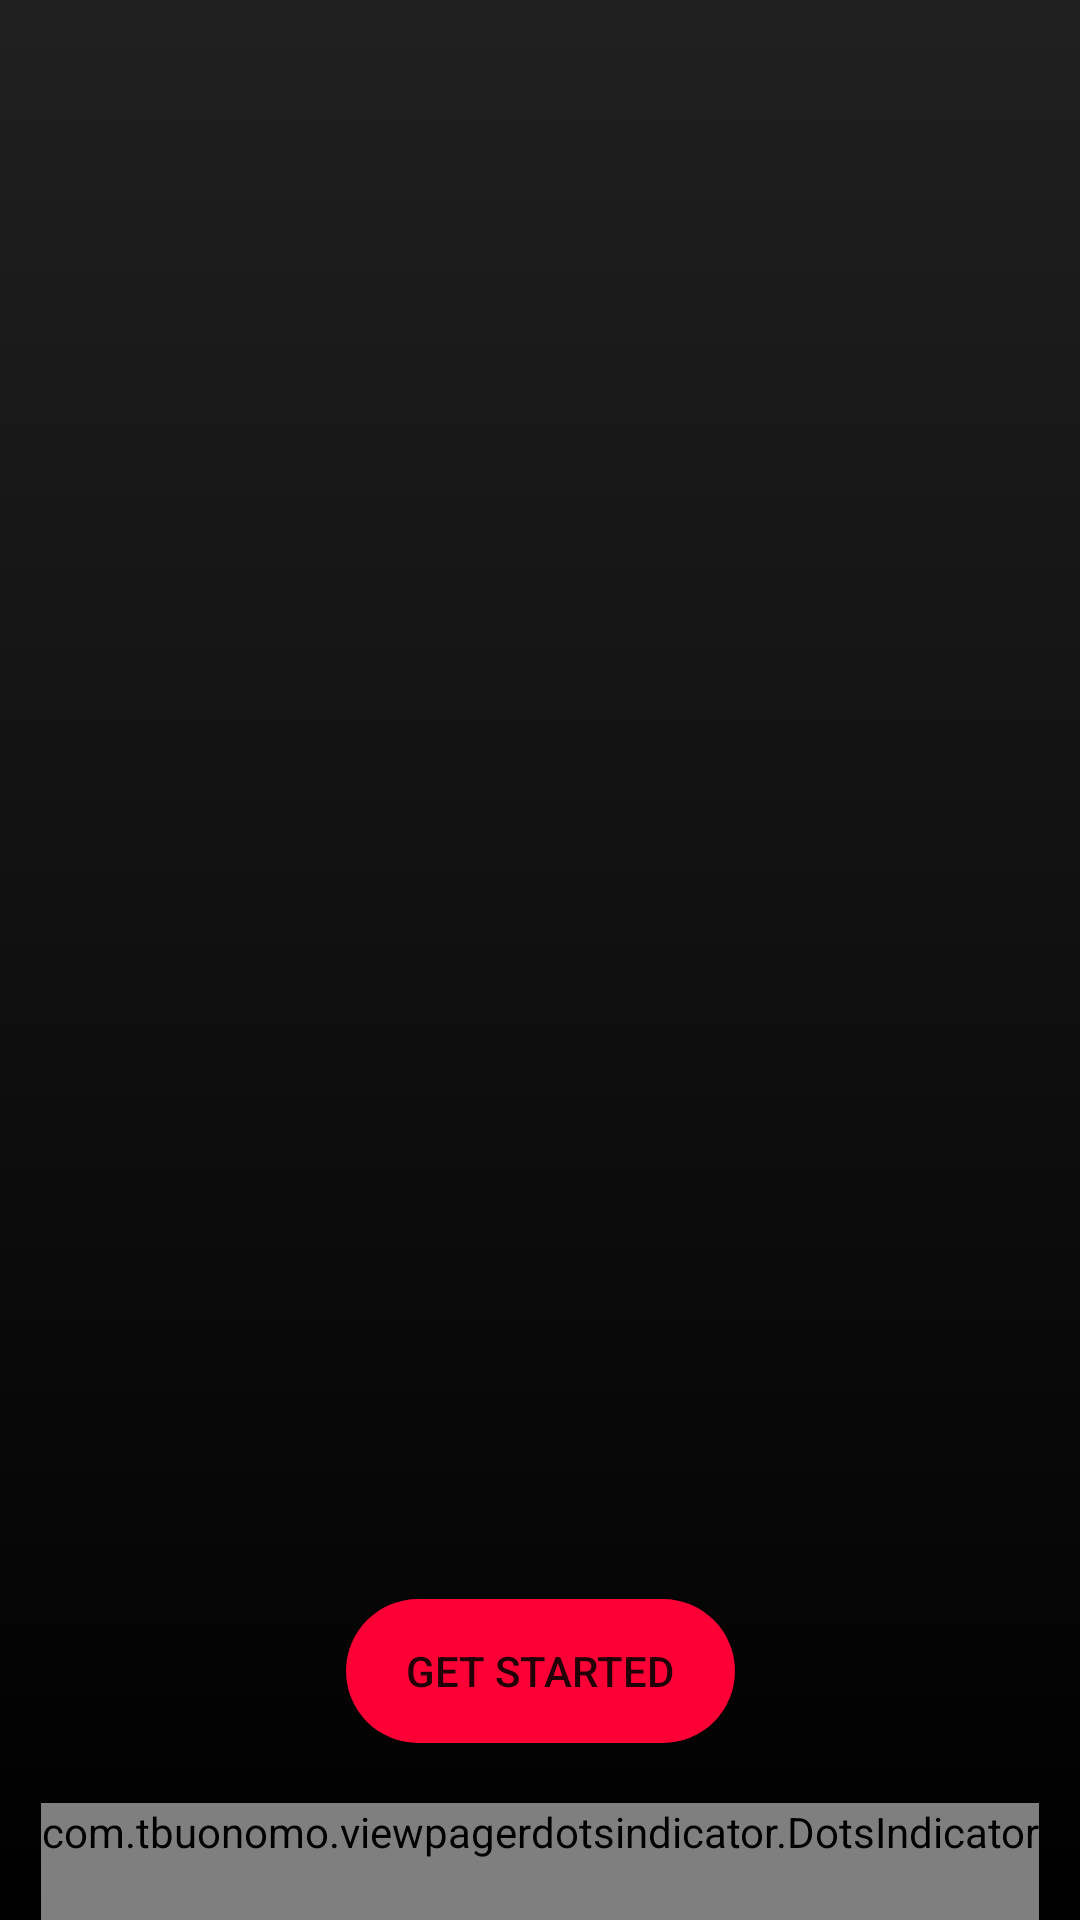

Here is an Android app screen rendered from its layout file. Give the layout XML and the strings, colors and styles it references.
<!-- AndroidManifest.xml: application theme Theme.MovieFind -->
<!-- res/layout/fragment_view_pager.xml -->
<?xml version="1.0" encoding="utf-8"?>
<androidx.constraintlayout.widget.ConstraintLayout xmlns:android="http://schemas.android.com/apk/res/android"
    xmlns:app="http://schemas.android.com/apk/res-auto"
    xmlns:tools="http://schemas.android.com/tools"
    android:layout_width="match_parent"
    android:layout_height="match_parent"
    android:background="@drawable/background_gradient"
    tools:context=".ui.intro.ViewPagerFragment">

    <androidx.appcompat.widget.AppCompatButton
        android:id="@+id/buttonStart"
        android:layout_width="wrap_content"
        android:layout_height="wrap_content"
        android:layout_marginBottom="@dimen/dp_20"
        android:background="@drawable/bg_view_pager_button"
        android:paddingLeft="@dimen/dp_20"
        android:paddingRight="@dimen/dp_20"
        android:text="@string/get_started"
        app:layout_constraintBottom_toTopOf="@+id/indicator"
        app:layout_constraintEnd_toEndOf="parent"
        app:layout_constraintStart_toStartOf="parent" />

    <androidx.viewpager2.widget.ViewPager2
        android:id="@+id/viewPager"
        android:layout_width="match_parent"
        android:layout_height="@dimen/dp_0"
        app:layout_constraintBottom_toTopOf="@+id/indicator"
        app:layout_constraintEnd_toEndOf="parent"
        app:layout_constraintStart_toStartOf="parent"
        app:layout_constraintTop_toTopOf="parent"
        tools:ignore="SpeakableTextPresentCheck" />

    <com.tbuonomo.viewpagerdotsindicator.DotsIndicator
        android:id="@+id/indicator"
        android:layout_width="wrap_content"
        android:layout_height="wrap_content"
        android:paddingBottom="@dimen/dp_20"
        app:dotsColor="@color/white"
        app:dotsCornerRadius="@dimen/dp_8"
        app:dotsSize="@dimen/dp_10"
        app:dotsSpacing="@dimen/dp_6"
        app:dotsWidthFactor="2.5"
        app:layout_constraintBottom_toBottomOf="parent"
        app:layout_constraintEnd_toEndOf="parent"
        app:layout_constraintStart_toStartOf="parent"
        app:layout_constraintTop_toBottomOf="@+id/viewPager"
        app:selectedDotColor="@color/red" />

</androidx.constraintlayout.widget.ConstraintLayout>
<!-- resources referenced by this layout -->
<resources>
  <color name="red">#fe0036</color>
  <color name="white">#FFFFFFFF</color>
  <dimen name="dp_0">0dp</dimen>
  <dimen name="dp_10">10dp</dimen>
  <dimen name="dp_20">20dp</dimen>
  <dimen name="dp_6">6dp</dimen>
  <dimen name="dp_8">8dp</dimen>
  <!-- drawable background_gradient (drawable) -->
  <?xml version="1.0" encoding="utf-8"?>
  <selector xmlns:android="http://schemas.android.com/apk/res/android">
  
      <item>
  
          <shape>
              <gradient android:angle="90"
                  android:startColor="@color/black"
                  android:endColor="@color/semi_black"
                  android:centerX="0.4"
                  android:type="linear"/>
  
          </shape>
      </item>
  </selector>
  <!-- drawable bg_view_pager_button (drawable) -->
  <?xml version="1.0" encoding="utf-8"?>
  <shape xmlns:android="http://schemas.android.com/apk/res/android"
      android:shape="rectangle">
      <corners android:radius="60dp"/>
      <solid android:color="@color/red"/>
  
  </shape>
  <string name="get_started">Get Started</string>
  <style name="Theme.MovieFind" parent="Theme.MaterialComponents.DayNight.NoActionBar">
          
          <item name="colorPrimary">@color/purple_500</item>
          <item name="colorPrimaryVariant">@color/purple_700</item>
          <item name="colorOnPrimary">@color/white</item>
          
          <item name="colorSecondary">@color/teal_200</item>
          <item name="colorSecondaryVariant">@color/teal_700</item>
          <item name="colorOnSecondary">@color/black</item>
          
          <item name="android:statusBarColor">?attr/colorPrimaryVariant</item>
          
      </style>
  <color name="black">#FF000000</color>
  <color name="semi_black">#202020</color>
  <color name="purple_500">#FF6200EE</color>
  <color name="purple_700">#FF3700B3</color>
  <color name="teal_200">#FF03DAC5</color>
  <color name="teal_700">#FF018786</color>
</resources>
